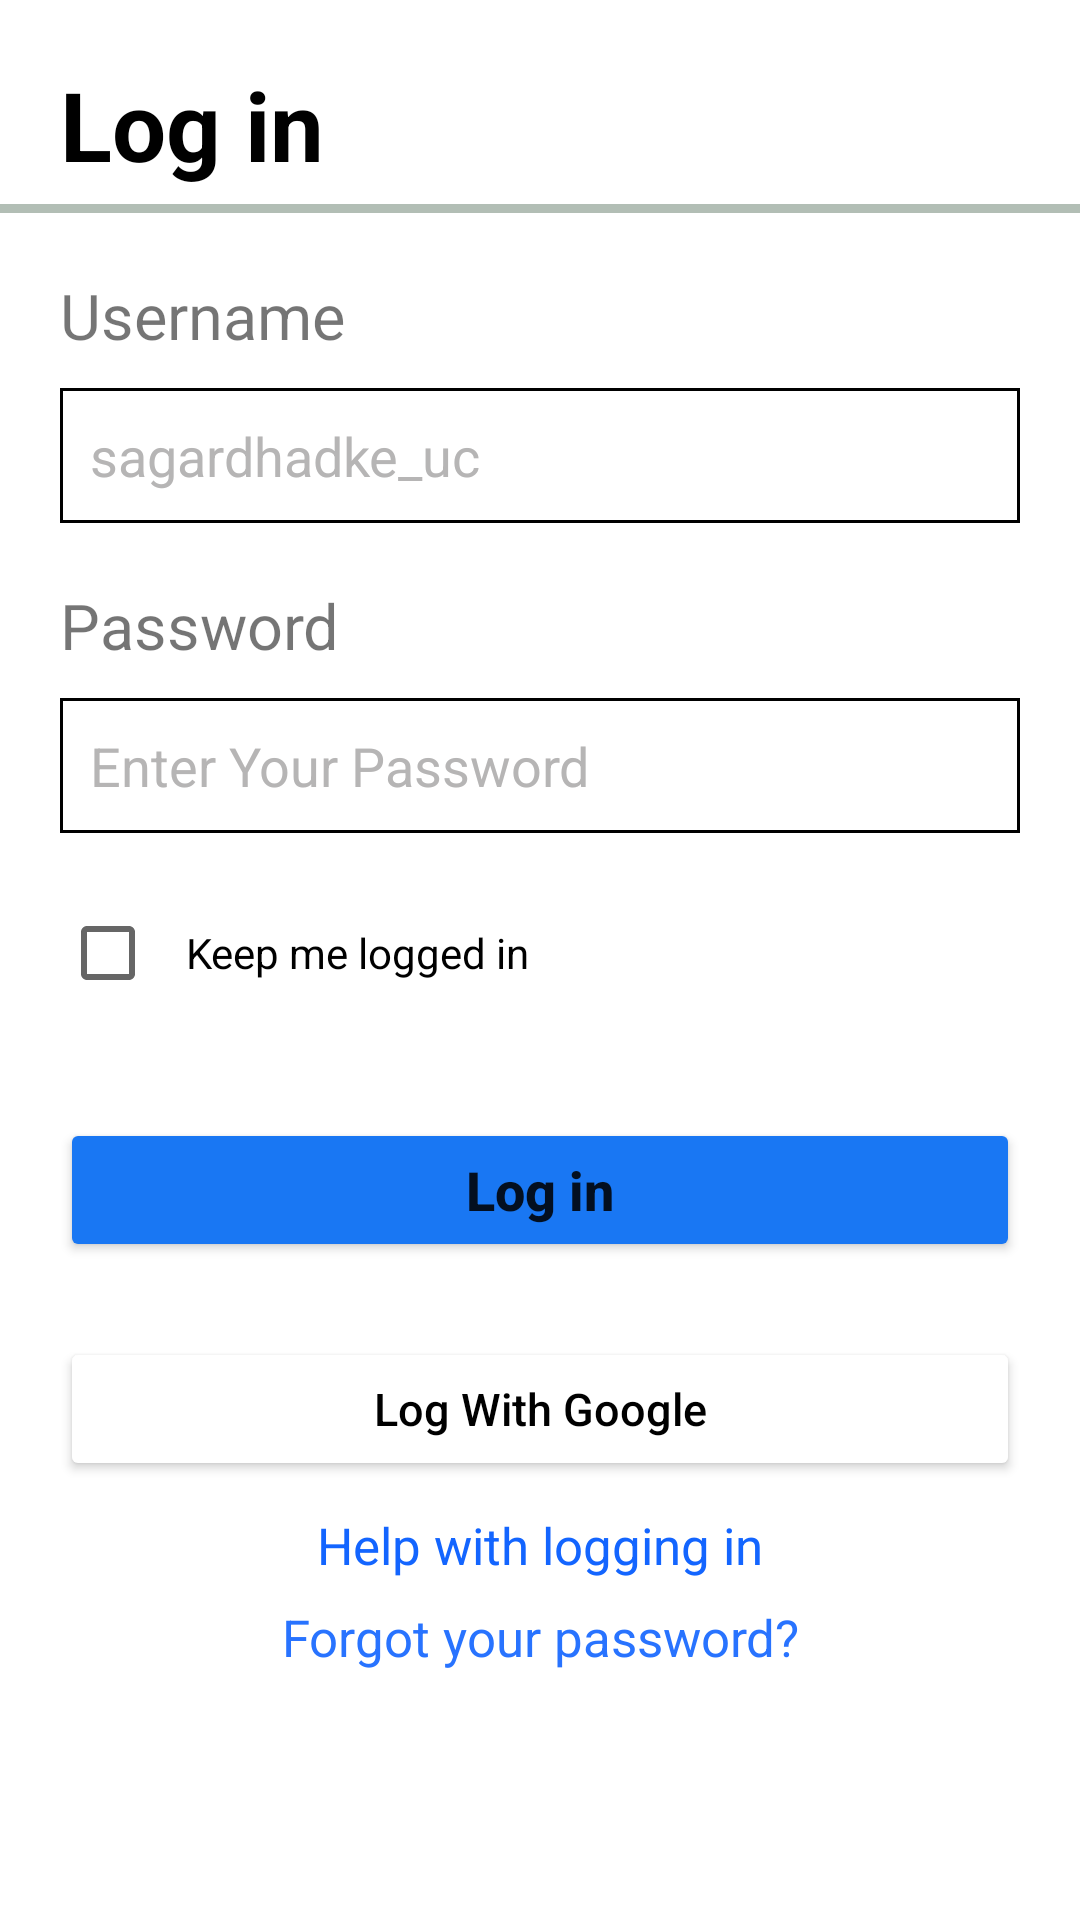

Here is an Android app screen rendered from its layout file. Give the layout XML and the strings, colors and styles it references.
<!-- AndroidManifest.xml: application theme Theme.NeatRootsFirst -->
<!-- res/layout/activity_google.xml -->
<?xml version="1.0" encoding="utf-8"?>
<LinearLayout xmlns:android="http://schemas.android.com/apk/res/android"
    xmlns:app="http://schemas.android.com/apk/res-auto"
    xmlns:tools="http://schemas.android.com/tools"
    android:layout_width="match_parent"
    android:layout_height="match_parent"
    tools:context=".LinearLayout.Google"
    android:orientation="vertical">

    <TextView
        android:layout_width="match_parent"
        android:layout_height="wrap_content"
        android:text="Log in"
        android:textSize="32dp"
        android:textColor="@color/black"
        android:layout_marginLeft="20dp"
        android:textStyle="bold"
        android:layout_marginTop="20dp"/>
    
    <View
        android:layout_width="match_parent"
        android:layout_height="3dp"
        android:layout_marginTop="5dp"
        android:background="#B2BEB5"/>

    <TextView
        android:layout_width="match_parent"
        android:layout_height="wrap_content"
        android:text="Username"
        android:layout_marginTop="20dp"
        android:textSize="21sp"
        android:layout_marginLeft="20dp"/>

    <EditText
        android:layout_width="match_parent"
        android:layout_height="45dp"
        android:layout_marginLeft="20dp"
        android:layout_marginRight="20dp"
        android:inputType="text"
        android:layout_marginTop="10dp"
        android:hint="sagardhadke_uc"
        android:paddingLeft="10dp"
        android:textColorHint="#B6B5B5"
        android:background="@drawable/google_bg"/>

    <TextView
        android:layout_width="match_parent"
        android:layout_height="wrap_content"
        android:text="Password"
        android:layout_marginTop="20dp"
        android:textSize="21sp"
        android:layout_marginLeft="20dp"/>

    <EditText
        android:layout_width="match_parent"
        android:layout_height="45dp"
        android:layout_marginLeft="20dp"
        android:layout_marginRight="20dp"
        android:inputType="textPassword"
        android:layout_marginTop="10dp"
        android:hint="Enter Your Password"
        android:paddingLeft="10dp"
        android:textColorHint="#B6B5B5"
        android:background="@drawable/google_bg"/>

    <CheckBox
        android:layout_width="match_parent"
        android:layout_height="60dp"
        android:layout_marginTop="10dp"
        android:layout_marginLeft="20dp"
        android:paddingStart="10dp"
        android:layout_marginRight="20dp"
        android:text="Keep me logged in"/>

    <Button
        android:layout_width="match_parent"
        android:layout_height="wrap_content"
        android:layout_marginLeft="20dp"
        android:layout_marginRight="20dp"
        android:backgroundTint="#1977F3"
        android:text="Log in"
        android:layout_marginTop="25dp"
        android:textAllCaps="false"
        android:textSize="18sp"
        android:textStyle="bold"/>

    <Button
        android:layout_width="match_parent"
        android:layout_height="wrap_content"
        android:layout_marginLeft="20dp"
        android:layout_marginTop="25dp"
        android:layout_marginRight="20dp"
        android:backgroundTint="#FFFFFF"
        android:text="Log With Google"
        android:textAllCaps="false"
        android:textColor="@color/black"
        android:textSize="15sp" />

    <TextView
        android:layout_width="match_parent"
        android:layout_height="wrap_content"
        android:gravity="center"
        android:text="Help with logging in"
        android:layout_marginTop="10dp"
        android:textSize="17sp"
        android:textColor="#1365FF"/>

    <TextView
        android:layout_width="match_parent"
        android:layout_height="wrap_content"
        android:gravity="center"
        android:text="Forgot your password?"
        android:layout_marginTop="8dp"
        android:textSize="17sp"
        android:textColor="#2873FF"/>

    <TextView
        android:layout_width="match_parent"
        android:layout_height="wrap_content"
        android:textColor="@color/black"
        android:text="Don't have a account?"
        android:textStyle="bold"
        android:layout_marginLeft="20dp"
        android:layout_marginTop="80dp"/>

    <Button
        android:layout_width="match_parent"
        android:layout_height="wrap_content"
        android:layout_marginLeft="20dp"
        android:layout_marginRight="20dp"
        android:backgroundTint="#FFFFFF"
        android:layout_marginTop="10dp"
        android:text="Joint devwiki"
        android:textAllCaps="false"
        android:textColor="#2873FF"
        android:textStyle="bold"
        android:textSize="17sp"/>

</LinearLayout>
<!-- resources referenced by this layout -->
<resources>
  <!-- drawable google_bg (drawable) -->
  <?xml version="1.0" encoding="utf-8"?>
  <shape xmlns:android="http://schemas.android.com/apk/res/android">
  
      <solid android:color="#FFFFFF"/>
      <stroke android:color="@color/black" android:width="1dp"/>
  
  </shape>
  <style name="Theme.NeatRootsFirst" parent="Theme.MaterialComponents.DayNight.DarkActionBar">
          
          <item name="colorPrimary">@color/purple_500</item>
          <item name="colorPrimaryVariant">@color/purple_700</item>
          <item name="colorOnPrimary">@color/white</item>
          
          <item name="colorSecondary">@color/teal_200</item>
          <item name="colorSecondaryVariant">@color/teal_700</item>
          <item name="colorOnSecondary">@color/black</item>
          
          <item name="android:statusBarColor">?attr/colorPrimaryVariant</item>
          
      </style>
  <!-- not gathered from this repository: default colours our renderer supplied (Android Studio template values) -->
  <color name="purple_500">#FF6200EE</color>
  <color name="purple_700">#FF3700B3</color>
  <color name="teal_200">#FF03DAC5</color>
  <color name="teal_700">#FF018786</color>
  <color name="black">#FF000000</color>
  <color name="white">#FFFFFFFF</color>
</resources>
